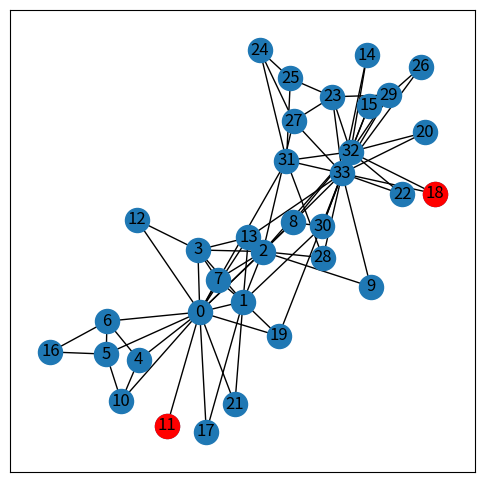
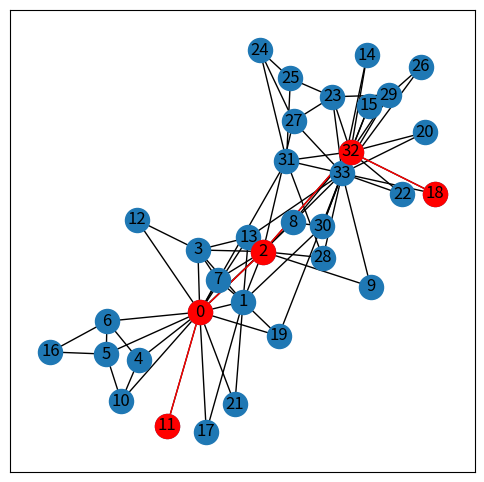
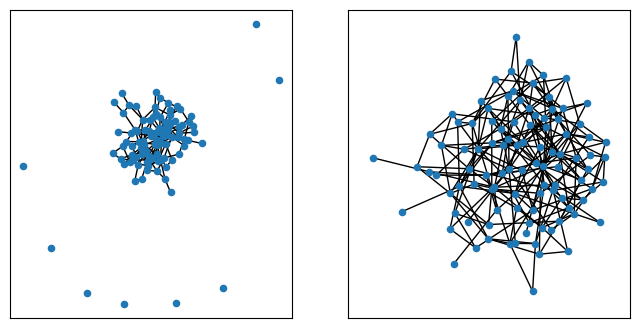
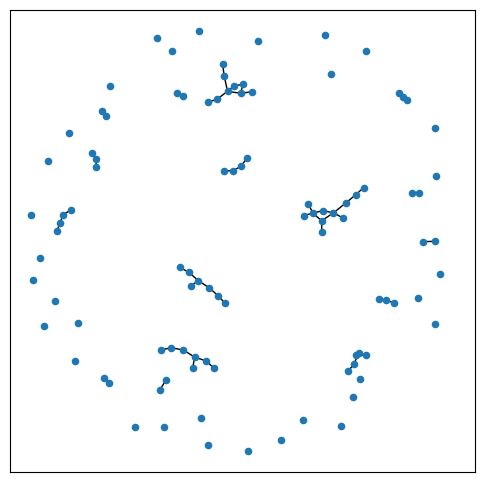
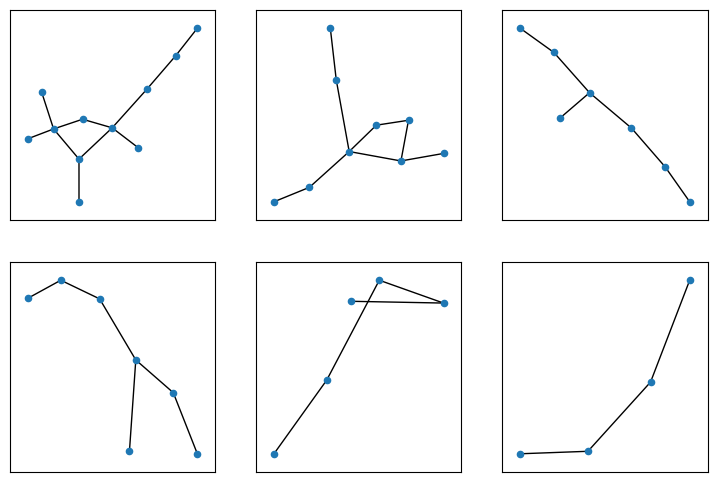
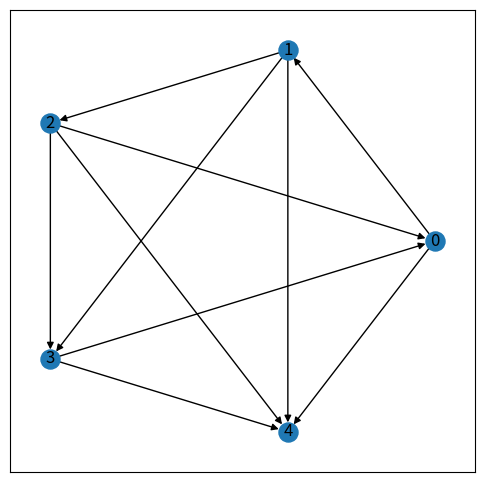
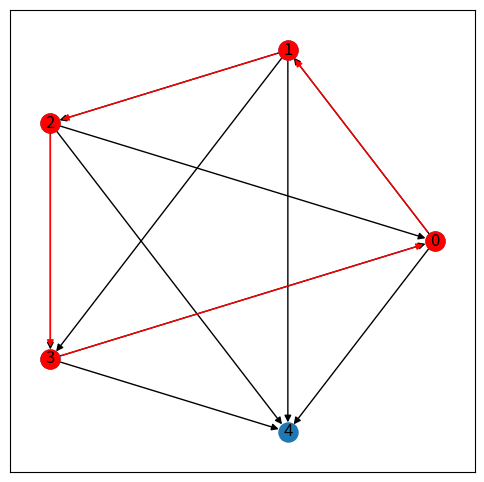

Write the Python code that produced these figures, in order. (Note: this script raises an exception after producing the figures.)


# https://www.osgeo.cn/networkx/auto_examples/index.html

# https://networkx.org/documentation/latest/auto_examples/index.html









#%%%%%%%%%%%%%%%%%%%%%%%%%%%%%%%%%%%%%%%%%%%%%%% 连通性，空手道俱乐部


import networkx as nx
import matplotlib.pyplot as plt



G = nx.karate_club_graph()
# 空手道俱乐部图
pos = nx.spring_layout(G,seed=2)



plt.figure(figsize = (6,6))

nx.draw_networkx(G, pos)
nx.draw_networkx_nodes(G,pos,
                       nodelist = [11,18],
                       node_color = 'r')
# plt.savefig('空手道俱乐部图.svg')

nx.has_path(G, 11, 18)
# 检查两个节点是否连通

path_nodes = nx.shortest_path(G, 11, 18)
# 最短路径
path_nodes

# 自定义函数将节点序列转化为边序列
def nodes_2_edges(node_list):

    # 使用列表生成式创建边的列表
    list_edges = [(node_list[i], node_list[i+1])
                  for i in range(len(node_list)-1)]

    return  list_edges

path_edges = nodes_2_edges(path_nodes)
# 将节点序列转化为边序列

plt.figure(figsize = (6,6))

nx.draw_networkx(G, pos)
nx.draw_networkx_nodes(G,pos,
                       nodelist = path_nodes,
                       node_color = 'r')
nx.draw_networkx_edges(G,pos,
                       edgelist = path_edges,
                       edge_color = 'r')
# plt.savefig('空手道俱乐部图，节点11、18最短路径.svg')

# 删除一条边
G.remove_edge(11,0)

nx.has_path(G, 11, 8)
# 再次检查两个节点是否连通


#%%%%%%%%%%%%%%%%%%%%%%%%%%%%%%%%%%%%%%%%%%%%%%% 连通图 vs 非连通图

import networkx as nx
import numpy as np
import matplotlib.pyplot as plt



p = [0.03, 0.05]

fig, axes = plt.subplots(1,2,figsize = (8,4))

for ax_i,p_i in zip(axes.flatten(), p):

    G = nx.gnp_random_graph(100, p_i, seed=8)
    # 参数n控制图中节点的数量
    # 参数p控制节点间连线存在的概率

    # 检查无向图是否连通
    print(nx.is_connected(G))

    pos = nx.spring_layout(G, seed = 8)
    nx.draw_networkx(G, pos,
                     ax = ax_i,
                     with_labels = False,
                     node_size=20)
    # ax_i.axis('off')

# plt.savefig('图的连通.svg')



#%%%%%%%%%%%%%%%%%%%%%%%%%%%%%%%%%%%%%%%%%%%%%%% 连通分量

import networkx as nx
import numpy as np
import matplotlib.pyplot as plt


G = nx.gnp_random_graph(100, 0.01, seed=8)
# 创建随机图

plt.figure(figsize = (6,6))
pos = nx.spring_layout(G, seed = 8)
nx.draw_networkx(G, pos,
                 with_labels = False,
                 node_size=20)
# plt.savefig('全图.svg')


# 检查无向图是否连通
nx.is_connected(G)


# 连通分量的数量
nx.number_connected_components(G)



# 连通分量
list_cc = nx.connected_components(G)

# 根据节点数从大到小排列连通分量
list_cc = sorted(list_cc, key=len, reverse=True)
for cc_idx in list_cc:
    print(cc_idx)

# 取出节点数较多的连通分量
fig, axes = plt.subplots(2,3,figsize = (9,6))
axes = axes.flatten()

for idx in range(6):
    Gcc_idx = G.subgraph(list_cc[idx])

    pos_Gcc_idx = {k: pos[k] for k in list(Gcc_idx.nodes())}

    # 可视化连通分量

    nx.draw_networkx(Gcc_idx,
                     pos_Gcc_idx,
                     ax = axes[idx],
                     with_labels = False,
                     node_size=20)

# plt.savefig('前6大连通分量.svg')


#%%%%%%%%%%%%%%%%%%%%%%%%%%%%%%%%%%%%%%%%%%%%%%% 强连通、弱连通

import matplotlib.pyplot as plt
import networkx as nx
import random


# 创建一个包含5个节点的无向完全图
G_undirected = nx.complete_graph(5)

# 创建一个新的有向图
G_directed = nx.DiGraph()


# 为每对节点随机选择方向
random.seed(8)
for u, v in G_undirected.edges():
    if random.choice([True, False]):
        G_directed.add_edge(u, v)
    else:
        G_directed.add_edge(v, u)


# 可视化图
plt.figure(figsize = (6,6))
pos = nx.circular_layout(G_directed)
nx.draw_networkx(G_directed,
                 pos = pos,
                 with_labels = True,
                 node_size = 188)
# plt.savefig('完全图，设定边方向.svg')


nx.is_strongly_connected(G_directed)


nx.is_weakly_connected(G_directed)


list_strongly_cc = sorted(nx.strongly_connected_components(G_directed), key=len, reverse=True)


list(list_strongly_cc)


# 自定义函数将节点序列转化为边序列 (闭环)

def nodes_2_edges(node_list):
    # 使用列表生成式创建边的列表
    list_edges = [(node_list[i], node_list[i+1]) for i in range(len(node_list)-1)]

    # 加上一个额外的边从最后一个节点回到第一个节点，形成闭环
    closing_edge = [(node_list[-1], node_list[0])]
    list_edges = list_edges + closing_edge
    return  list_edges


list_cc = list(list_strongly_cc[0])

# 可视化图
plt.figure(figsize = (6,6))
edges_strongly_cc = nodes_2_edges(list_cc)

pos_Gcc_idx = {k: pos[k] for k in list_cc}

nx.draw_networkx(G_directed,
                 pos = pos,
                 with_labels = True,
                 node_size = 188)

nx.draw_networkx_nodes(G_directed,
                       nodelist = list_cc,
                       pos = pos_Gcc_idx,
                       node_size = 188,
                       node_color = 'r')

nx.draw_networkx_edges(G_directed,
                       pos = pos_Gcc_idx,
                       edgelist = edges_strongly_cc,
                       edge_color = 'r')

# plt.savefig('强连通分量.svg')

# 可视化有向图中3个环

fig, axes = plt.subplots(1, 3, figsize = (9,3))

axes = axes.flatten()

for nodes_i, ax_i in zip(list_cc, axes):
    edges_i = nodes_2_edges(nodes_i)

    nx.draw_networkx(G_directed,
                     ax = ax_i,
                     pos = pos,
                     with_labels = True,
                     node_size = 88)

    nx.draw_networkx_nodes(G_directed,
                           ax = ax_i,
                           nodelist = nodes_i,
                           pos = pos,
                           node_size = 88,
                           node_color = 'r')

    nx.draw_networkx_edges(G_directed,
                           pos = pos,
                           ax = ax_i,
                           edgelist = edges_i,
                           edge_color = 'r')

    ax_i.set_title(' → '.join(str(node) for node in nodes_i))
    ax_i.axis('off')

# plt.savefig('有向图中所有cycles.svg')

largest = max(list_strongly_cc, key=len)
largest

G_directed_2 = nx.complete_graph(5, create_using = nx.DiGraph())
# 可视化图
plt.figure(figsize = (6,6))
nx.draw_networkx(G_directed_2,
                 pos = pos,
                 with_labels = True,
                 node_size = 188)
# plt.savefig('完全图，设定边方向.svg')
nx.is_strongly_connected(G_directed_2)


#%%%%%%%%%%%%%%%%%%%%%%%%%%%%%%%%%%%%%%%%%%%%%%% 桥、局部桥

import networkx as nx
import numpy as np
import matplotlib.pyplot as plt


# G = nx.balanced_tree(3, 5)
G = nx.karate_club_graph()
# 创建随机图
pos = nx.spring_layout(G, seed = 2)


plt.figure(figsize = (6,6))

nx.draw_networkx(G, pos,
                 node_size = 18,
                 with_labels = False)
# plt.savefig('全图.svg')

nx.has_bridges(G)

#
bridges = list(nx.bridges(G))
len(bridges)


plt.figure(figsize = (6,6))

nx.draw_networkx(G, pos,
                 with_labels = False)

nx.draw_networkx_nodes(G,
                       pos=pos,
                       nodelist = set(sum(bridges, ())),
                       node_color = 'r')

nx.draw_networkx_edges(
    G, pos, edgelist=bridges, width=1, edge_color="r"
)  # red color for bridges

# plt.axis("off")
# plt.savefig('桥.svg')


#  局部桥
local_bridges = list(nx.local_bridges(G, with_span=False))
len(local_bridges)




plt.figure(figsize = (6,6))

nx.draw_networkx(G, pos,
                 with_labels = False)

nx.draw_networkx_nodes(G,
                       pos=pos,
                       nodelist = set(sum(local_bridges, ())),
                       node_color = 'pink')

nx.draw_networkx_edges(G, pos,
                       edgelist=local_bridges,
                       width=1, edge_color="pink")

# plt.axis("off")
# plt.savefig('局部桥.svg')


plt.figure(figsize = (6,6))

nx.draw_networkx(G, pos,
                 with_labels = False)

nx.draw_networkx_edges(G, pos,
                       edgelist=set(local_bridges) - set(bridges),
                       width=1, edge_color="orange")

nx.draw_networkx_nodes(G,
                       pos=pos,
                       nodelist = set(sum(list(set(local_bridges) - set(bridges)), ())),
                       node_color = 'orange')

# plt.axis("off")
# plt.savefig('局部桥中不是桥的边.svg')




#%%%%%%%%%%%%%%%%%%%%%%%%%%%%%%%%%%%%%%%%%%%%%%% 最大k边连通分量

import matplotlib.pyplot as plt
import networkx as nx

G = nx.barbell_graph(8, 0)
pos = nx.spring_layout(G, seed = 8)


# 可视化
plt.figure(figsize = (6,3))
nx.draw_networkx(G,
                 pos = pos,
                 node_size = 88,
                 with_labels=False)
# plt.savefig('哑铃.svg')


nx.is_k_edge_connected(G, k=1)


nx.is_k_edge_connected(G, k=2)


list(nx.k_edge_components(G, k=2))



list_k_edge_cc = list(nx.k_edge_components(G, k=2))



fig, axes = plt.subplots(2,1,figsize = (6,6))

for idx in range(2):

    nx.draw_networkx(G,
                     pos = pos,
                     ax = axes[idx],
                     node_size = 88,
                     with_labels=False)
    nx.draw_networkx_nodes(G,
                           pos = pos,
                           ax = axes[idx],
                           node_color = 'r',
                           node_size = 88,
                           nodelist = list_k_edge_cc[idx])

# plt.savefig('最大k边连通组件.svg')
